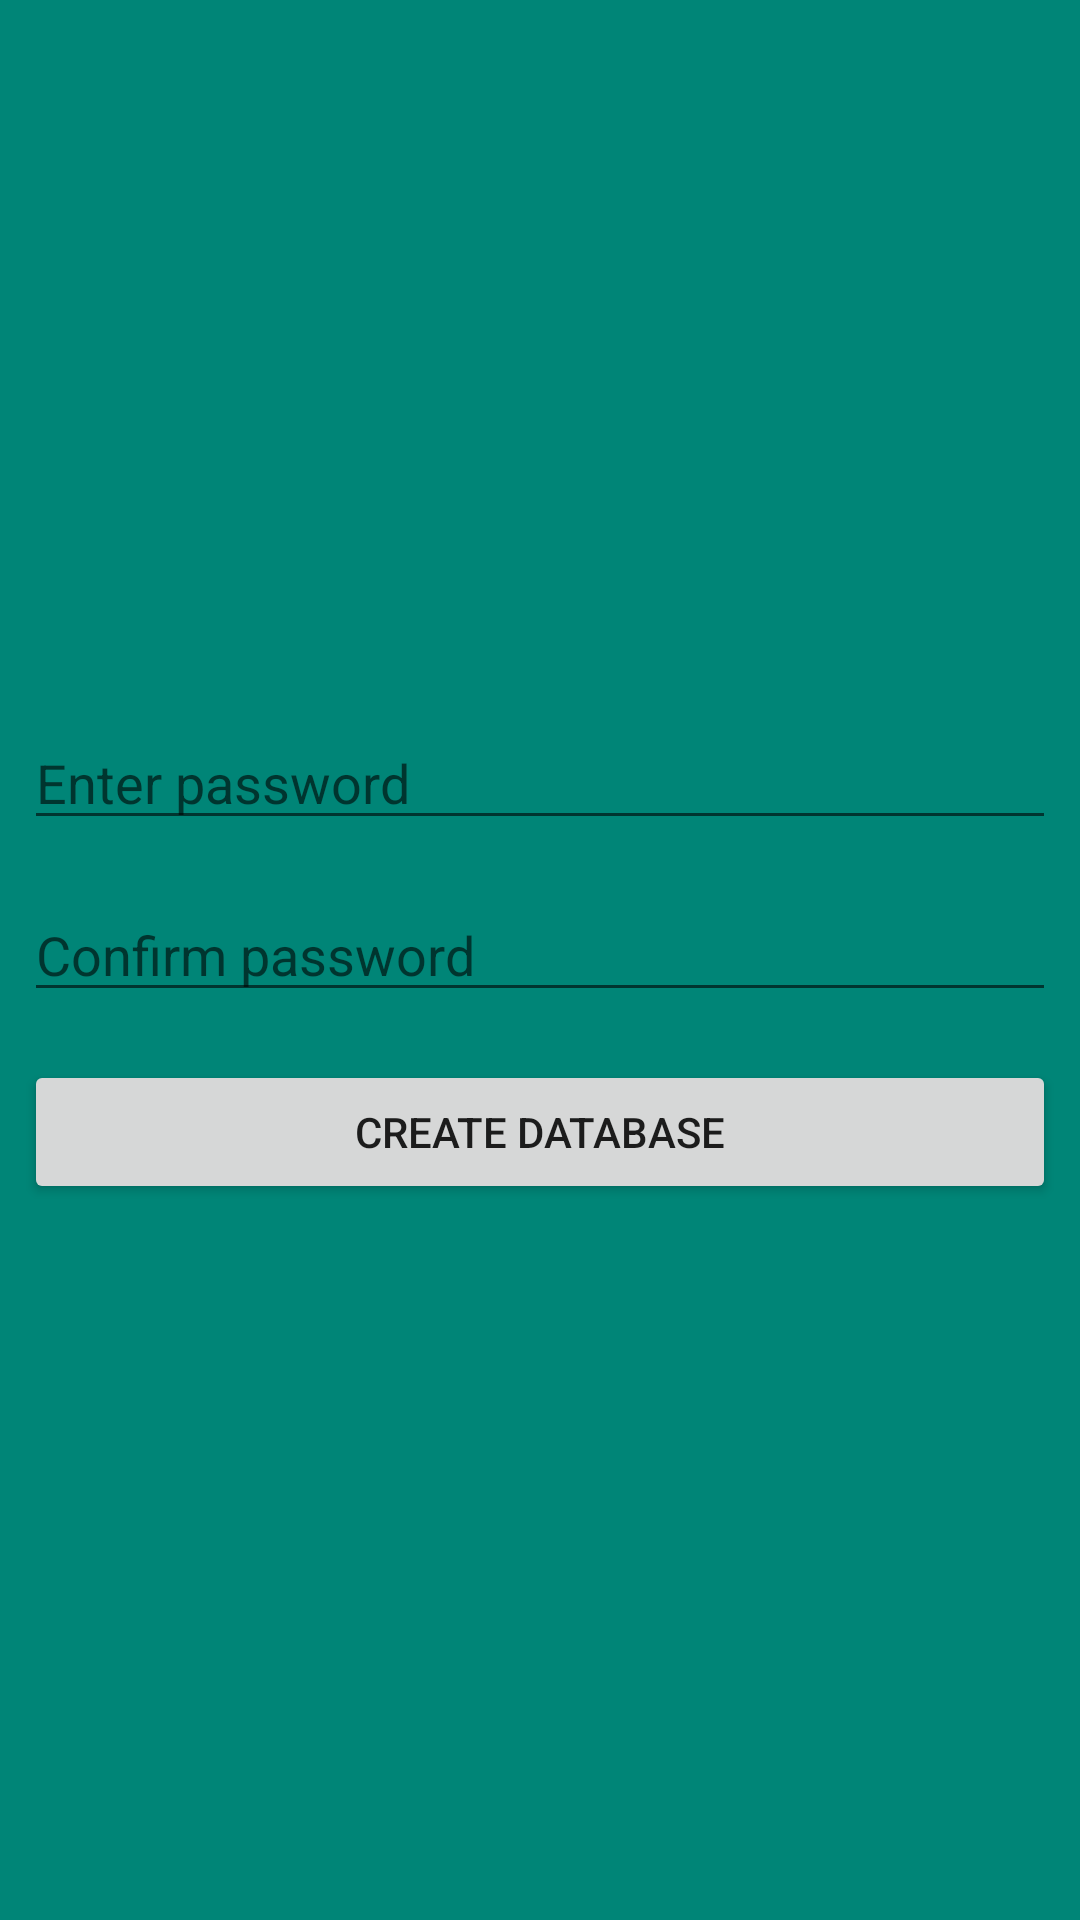

This screen was rendered from an Android layout file. Write that file and the resources it references.
<!-- AndroidManifest.xml: application theme AppTheme -->
<!-- res/layout/fragment_lock.xml -->
<?xml version="1.0" encoding="utf-8"?>
<LinearLayout xmlns:android="http://schemas.android.com/apk/res/android"
    android:orientation="vertical"
    android:layout_width="match_parent"
    android:layout_height="match_parent"
    android:gravity="center"
    android:background="@color/colorPrimary">

    <EditText
        android:id="@+id/edit_password"
        android:layout_width="match_parent"
        android:layout_height="wrap_content"
        android:inputType="textPassword"
        android:hint="@string/hint_password"
        android:layout_margin="@dimen/margin_small" />

    <EditText
        android:id="@+id/edit_confirm_password"
        android:layout_width="match_parent"
        android:layout_height="wrap_content"
        android:inputType="textPassword"
        android:hint="@string/hint_confirm_password"
        android:layout_margin="@dimen/margin_small"/>

    <CheckBox
        android:id="@+id/check_fingerprint"
        android:layout_width="match_parent"
        android:layout_height="wrap_content"
        android:text="@string/hint_use_fingerprint"
        android:layout_margin="@dimen/margin_small"
        android:visibility="gone"/>

    <Button
        android:id="@+id/button_create"
        android:layout_width="match_parent"
        android:layout_height="wrap_content"
        android:text="@string/title_create"
        android:layout_margin="@dimen/margin_small"/>

</LinearLayout>
<!-- resources referenced by this layout -->
<resources>
  <color name="colorPrimary">#008577</color>
  <dimen name="margin_small">8dp</dimen>
  <string name="hint_confirm_password">Confirm password</string>
  <string name="hint_password">Enter password</string>
  <string name="hint_use_fingerprint">Use fingerprint for unlock</string>
  <string name="title_create">Create database</string>
  <style name="AppTheme" parent="Theme.AppCompat.DayNight.NoActionBar">
          
          <item name="colorPrimary">@color/colorPrimary</item>
          <item name="colorPrimaryDark">@color/colorPrimaryDark</item>
          <item name="colorAccent">@color/colorAccent</item>
          <item name="android:windowAnimationStyle">@style/WindowAnimationTransition</item>
      </style>
  <color name="colorPrimaryDark">#00574B</color>
  <color name="colorAccent">#D81B60</color>
  <style name="WindowAnimationTransition">
          <item name="android:windowEnterAnimation">@anim/fade_in</item>
          <item name="android:windowExitAnimation">@anim/fade_out</item>
      </style>
</resources>
